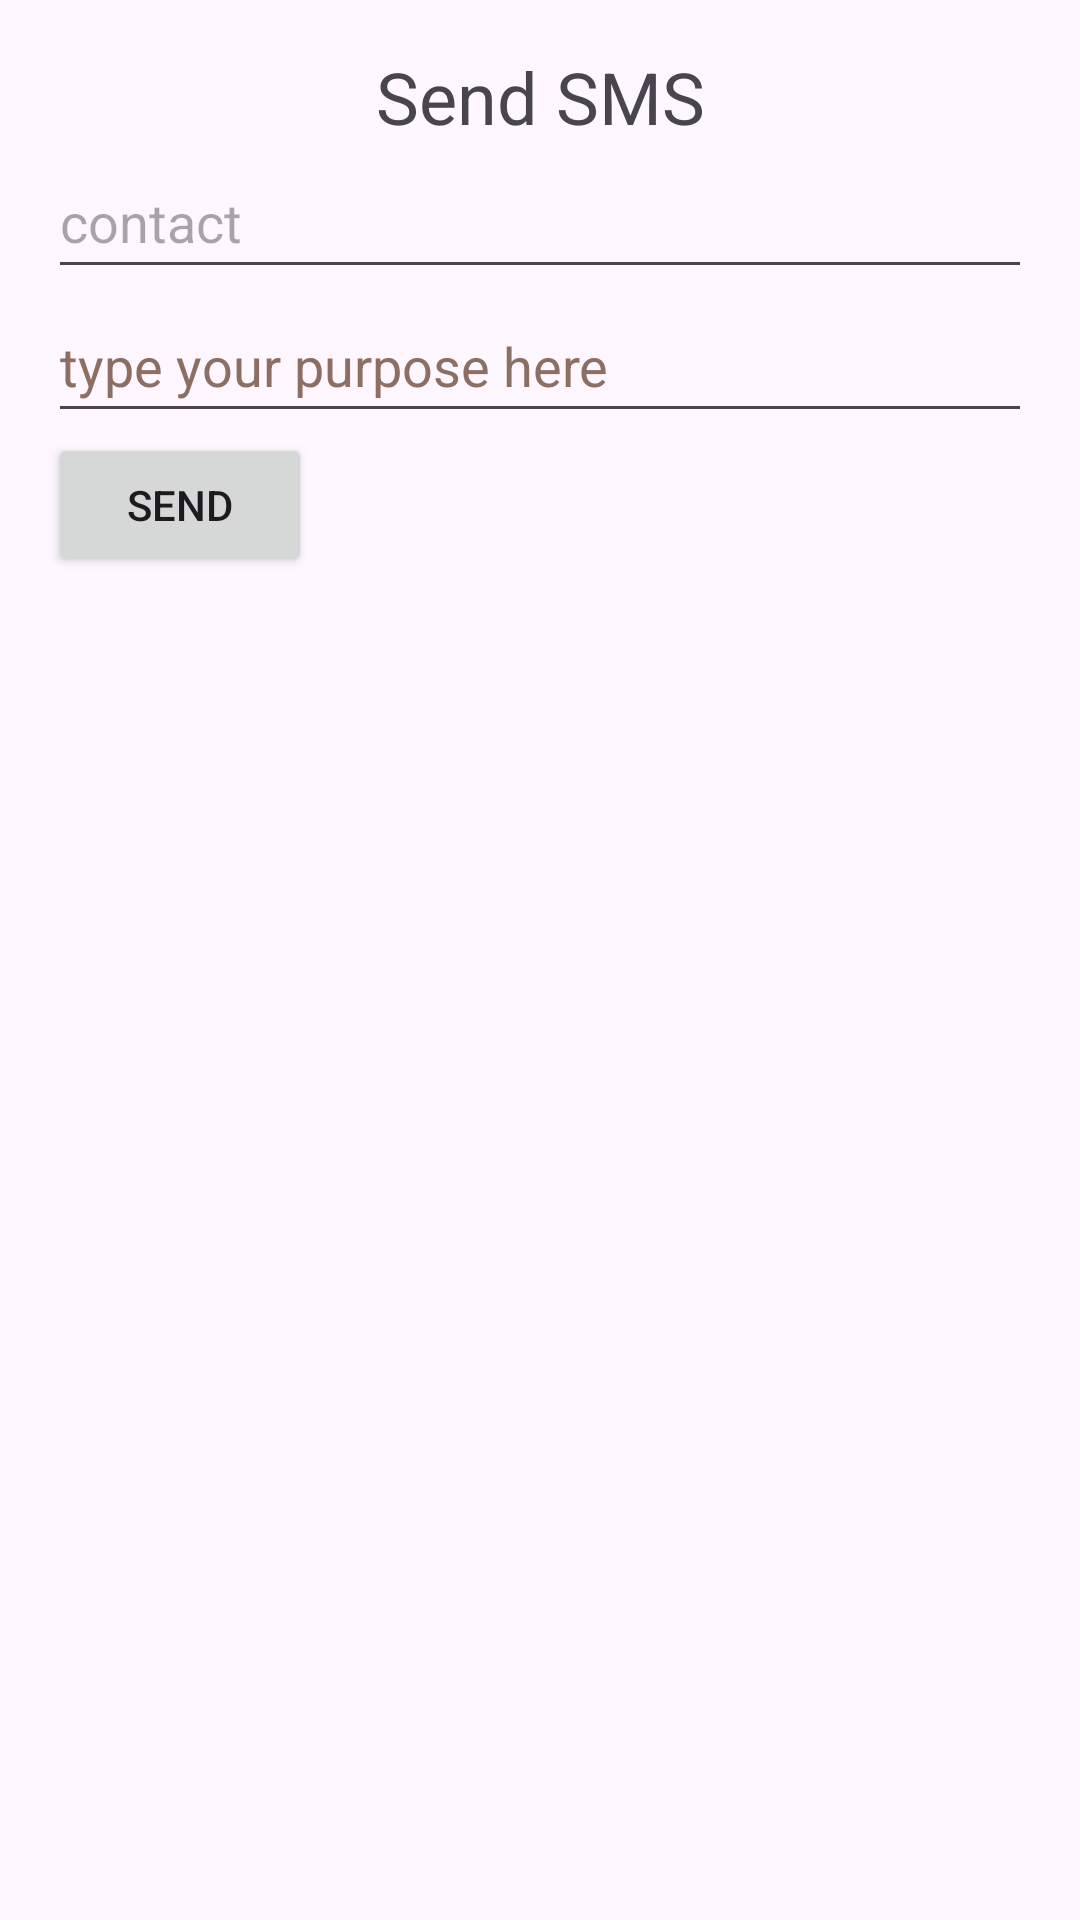

Android layout source for this screen:
<!-- AndroidManifest.xml: application theme Theme.LatihanPermissions -->
<!-- res/layout/fragment_second.xml -->
<?xml version="1.0" encoding="utf-8"?>
<RelativeLayout xmlns:android="http://schemas.android.com/apk/res/android"
    xmlns:app="http://schemas.android.com/apk/res-auto"
    xmlns:tools="http://schemas.android.com/tools"
    android:layout_width="match_parent"
    android:layout_height="match_parent"
    tools:context=".SecondFragment"
    android:padding="16dp">



        <TextView
            android:id="@+id/text"
            android:layout_width="match_parent"
            android:layout_height="wrap_content"
            android:gravity="center_horizontal"
            android:textSize="24sp"
            android:text="Send SMS" />

        <EditText
            android:id="@+id/contact"
            android:layout_width="match_parent"
            android:layout_height="wrap_content"
            android:layout_below="@+id/text"
            android:hint="contact"
            android:minHeight="48dp"
            android:inputType="number"
            android:importantForAutofill="no" />

        <EditText
            android:id="@+id/sms_text"
            android:layout_width="match_parent"
            android:layout_height="wrap_content"
            android:layout_below="@id/contact"
            android:hint="type your purpose here"
            android:inputType="text"
            android:minHeight="48dp"
            android:textColorHint="#8D6E63"
            android:importantForAutofill="no" />

        <Button
            android:id="@+id/btn_sendSMS"
            android:layout_below="@id/sms_text"
            android:layout_width="wrap_content"
            android:layout_height="wrap_content"
            android:text="Send"
            />


</RelativeLayout>
<!-- resources referenced by this layout -->
<resources>
  <style name="Theme.LatihanPermissions" parent="Base.Theme.LatihanPermissions" />
  <style name="Base.Theme.LatihanPermissions" parent="Theme.Material3.DayNight.NoActionBar">
          
          
      </style>
</resources>
